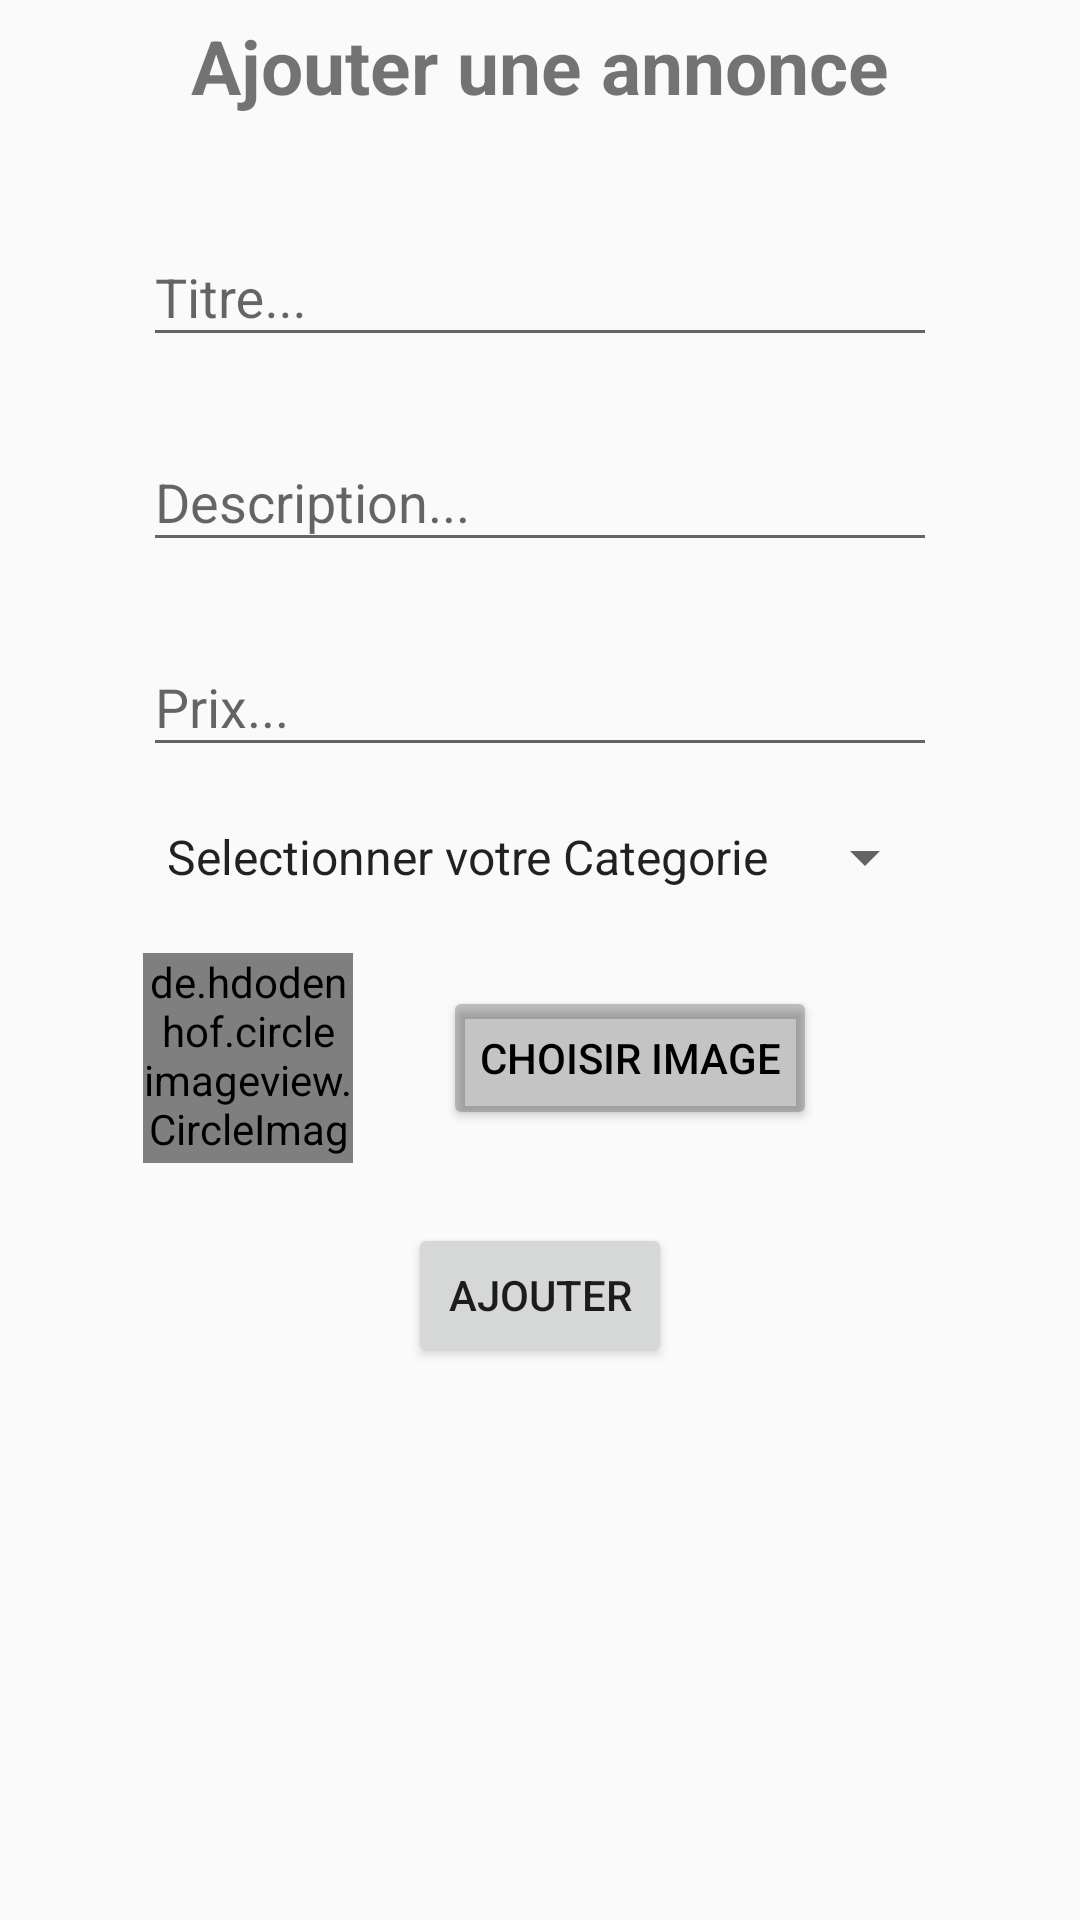

Produce the Android XML layout that renders to this screen, including the resource entries it uses.
<!-- AndroidManifest.xml: application theme AppTheme -->
<!-- res/layout/fragment_add_post.xml -->
<?xml version="1.0" encoding="utf-8"?>


<ScrollView xmlns:android="http://schemas.android.com/apk/res/android"
    xmlns:app="http://schemas.android.com/apk/res-auto"
    xmlns:tools="http://schemas.android.com/tools"
    android:layout_width="fill_parent"
    android:layout_height="fill_parent"
    android:fitsSystemWindows="true"
    tools:context=".fragments.FragmentAddPost">

    <LinearLayout xmlns:android="http://schemas.android.com/apk/res/android"
        android:orientation="vertical"
        android:layout_width="match_parent"
        android:layout_height="match_parent">
        <TextView
            android:id="@+id/loginscrn"
            android:layout_width="wrap_content"
            android:layout_height="wrap_content"
            android:layout_marginTop="5dp"
            android:layout_marginBottom="20dp"
            android:text="Ajouter une annonce"
            android:textSize="25dp"
            android:textStyle="bold"
            android:layout_gravity="center"/>
        <LinearLayout
            android:layout_width="wrap_content"
            android:layout_height="wrap_content"
            android:orientation="vertical"
            android:layout_gravity="center">


            <android.support.design.widget.TextInputLayout
                android:layout_width="match_parent"
                android:layout_height="wrap_content"
                android:layout_marginBottom="8dp"
                android:layout_marginTop="8dp">

                <EditText
                    android:id="@+id/input_title"
                    android:layout_width="match_parent"
                    android:layout_height="wrap_content"
                    android:hint="Titre..."
                    android:inputType="textPersonName" />
            </android.support.design.widget.TextInputLayout>

            <android.support.design.widget.TextInputLayout
                android:layout_width="match_parent"
                android:layout_height="wrap_content"
                android:layout_marginBottom="8dp"
                android:layout_marginTop="8dp">

                <EditText
                    android:id="@+id/input_desc"
                    android:layout_width="match_parent"
                    android:layout_height="wrap_content"
                    android:hint="Description..."
                    android:inputType="textPersonName" />
            </android.support.design.widget.TextInputLayout>

            <android.support.design.widget.TextInputLayout
                android:layout_width="match_parent"
                android:layout_height="wrap_content"
                android:layout_marginBottom="8dp"
                android:layout_marginTop="8dp">

                <EditText
                    android:id="@+id/input_prix"
                    android:layout_width="match_parent"
                    android:layout_height="wrap_content"
                    android:hint="Prix..."
                    android:inputType="number" />
            </android.support.design.widget.TextInputLayout>
            <Spinner
                android:id="@+id/spinner"
                android:layout_width="wrap_content"
                android:layout_height="wrap_content"
                android:layout_marginBottom="20dp"
                android:layout_marginTop="10dp"
                android:entries="@array/categories">

            </Spinner>
            <LinearLayout
                android:layout_width="wrap_content"
                android:layout_height="wrap_content"
                android:layout_marginBottom="20dp"
                android:orientation="horizontal">

                <de.hdodenhof.circleimageview.CircleImageView
                    xmlns:app="http://schemas.android.com/apk/res-auto"
                    android:id="@+id/imageView_annonce"
                    android:layout_width="70dp"
                    android:layout_height="70dp"
                    android:src="@drawable/placeholder"
                    app:civ_border_width="1dp"
                    android:layout_marginRight="30dp"
                    app:civ_border_color="#FF000000"/>

                <Button
                    android:id="@+id/upload_img"
                    android:layout_width="wrap_content"
                    android:layout_height="wrap_content"
                    android:backgroundTint="@color/cardview_shadow_start_color"
                    android:text="Choisir image"
                    android:layout_gravity="center_vertical|center_horizontal"
                    android:textColor="@color/black" />

            </LinearLayout>
            <android.support.v7.widget.RecyclerView
                android:id="@+id/recycler_images"
                android:layout_width="match_parent"
                android:layout_height="wrap_content">

            </android.support.v7.widget.RecyclerView>
            <Button
                android:id="@+id/btn_ajouter"
                android:layout_width="wrap_content"
                android:layout_height="wrap_content"
                android:layout_gravity="center"
                android:text="Ajouter" />

        </LinearLayout>
    </LinearLayout>

</ScrollView>
<!-- resources referenced by this layout -->
<resources>
  <string-array name="categories">
          <item>Selectionner votre Categorie</item>
          <item>Accessoire</item>
          <item>Ordinateur</item>
          <item>Telephone</item>
      </string-array>
  <color name="black">#000000</color>
  <style name="AppTheme" parent="Theme.AppCompat.Light.NoActionBar">
          
          <item name="colorPrimary">@color/colorPrimary</item>
          <item name="colorPrimaryDark">@color/colorPrimaryDark</item>
          <item name="colorAccent">@color/colorAccent</item>
      </style>
  <color name="colorPrimary">#03A9F4</color>
  <color name="colorPrimaryDark">#0288D1</color>
  <color name="colorAccent">#2196F3</color>
</resources>
